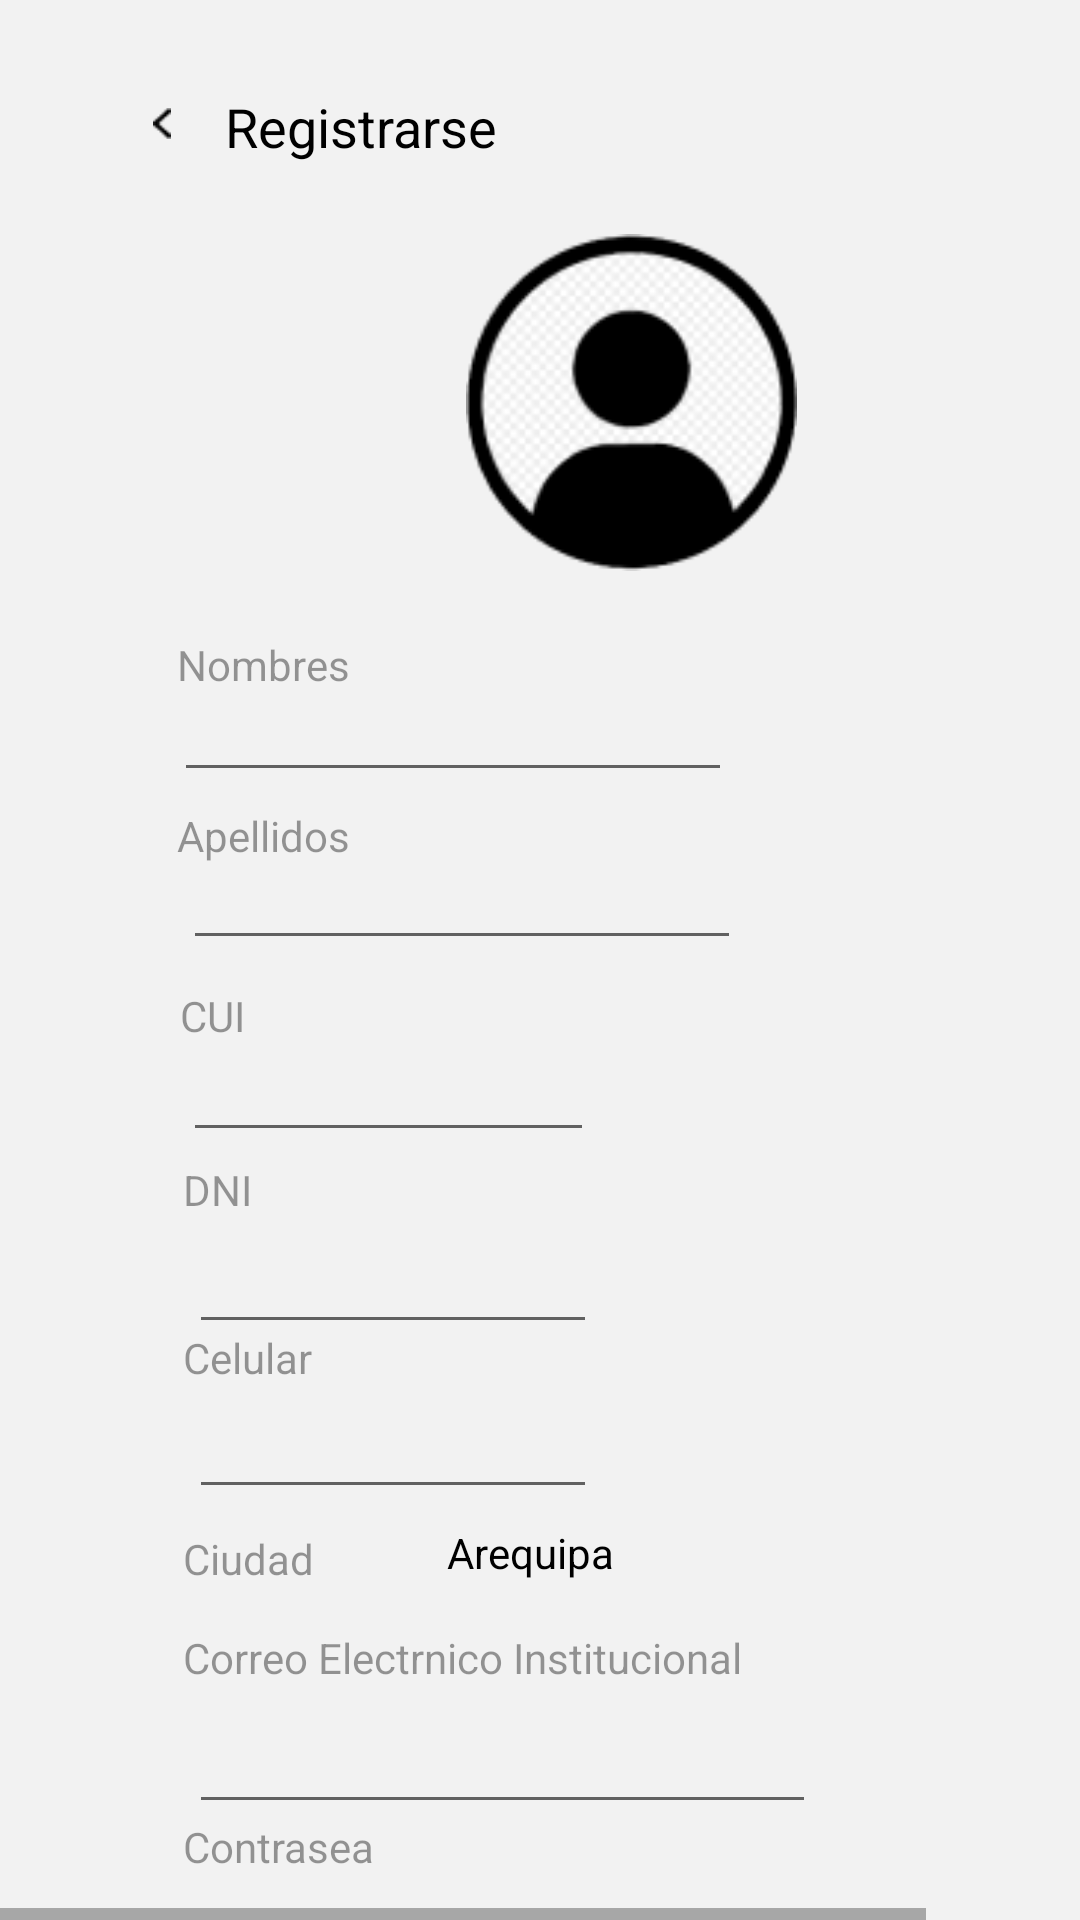

The Android layout XML behind this screen, and the referenced resources:
<!-- AndroidManifest.xml: application theme AppTheme -->
<!-- res/layout/iphone_11_pro_max___34.xml -->
<HorizontalScrollView xmlns:android="http://schemas.android.com/apk/res/android" xmlns:tools="http://schemas.android.com/tools"
	android:layout_width="match_parent" android:layout_height="wrap_content" >
	
	<ScrollView android:id="@+id/iphone_11_pro_max___34" 
		android:layout_width="wrap_content" 
		android:layout_height="match_parent" >

		<RelativeLayout android:id="@+id/content_container" 
			android:layout_width="wrap_content" 
			android:layout_height="wrap_content" >











			<RelativeLayout android:id="@+id/page_iphone_11_pro_max___34_ek1"
				android:layout_marginTop="0dp"
				android:layout_marginStart="0dp"
				android:layout_width="wrap_content"
				android:layout_height="wrap_content"
				>

				<View
					android:id="@+id/_bg__iphone_11_pro_max___34_ek2"
					android:layout_width="420dp"
					android:layout_height="760dp"
					android:layout_marginStart="0dp"
					android:layout_marginTop="0dp"
					android:background="@drawable/_bg__iphone_11_pro_max___34_ek2_shape" />

				<TextView android:id="@+id/registrarse_ek1"
					android:fontFamily="Allerta"
					android:textSize="18sp"
					android:textColor="@color/ingresar_color"
					android:layout_marginLeft="75dp"
					android:layout_marginTop="30dp"
					android:layout_width="143dp"
					android:layout_height="35dp"
					android:text="@string/registrarse_ek1_string"
					 />

				<TextView android:id="@+id/login_ek1"
					android:fontFamily="Allerta"
					android:textSize="17sp"
					android:textColor="@color/ingresar_ek1_color"
					android:layout_marginLeft="178dp"
					android:layout_marginTop="688dp"
					android:layout_width="60dp"
					android:layout_height="28.5dp"
					android:text="@string/login_ek1_string"
					 />

				<ImageView android:id="@+id/_rectangle_12_ek7"
					android:src="@drawable/_rectangle_12_ek7"
					android:contentDescription="_rectangle_12_ek7"
					 android:layout_marginStart="58dp"
					android:layout_marginTop="667dp"
					android:layout_width="304dp"
					android:layout_height="59dp" />

				<TextView android:id="@+id/registrarse_ek2"
					android:fontFamily="Allerta"
					android:layout_gravity="center_horizontal|center"
					android:gravity="center"
					android:textSize="17sp"
					android:textColor="@color/ingresar_ek1_color"
					android:layout_marginLeft="144dp"
					android:layout_marginTop="682dp"
					android:layout_width="139dp"
					android:layout_height="34.5dp"
					android:text="@string/registrarse_ek2_string"
					 />


				<RelativeLayout android:id="@+id/chevron_left_ek15"
					android:layout_marginTop="30dp"
					android:layout_marginStart="42dp"
					android:layout_width="wrap_content"
					android:layout_height="wrap_content"
					>

					<ImageView android:id="@+id/vector_ek21"
						android:src="@drawable/vector_ek21"
						android:contentDescription="vector_ek21"
						 android:layout_marginStart="9dp"
						android:layout_marginTop="5.5dp"
						android:layout_width="6dp"
						android:layout_height="11dp" />

				</RelativeLayout>

				<ImageView android:id="@+id/line_1_ek8"
					android:src="@drawable/line_1_ek8"
					android:contentDescription="line_1_ek8"
					 android:layout_marginStart="64dp"
					android:layout_marginTop="378dp"
					android:layout_width="291dp"
					android:layout_height="0dp" />

				<ImageView android:id="@+id/line_1_ek9"
					android:src="@drawable/line_1_ek9"
					android:contentDescription="line_1_ek9"
					 android:layout_marginStart="60dp"
					android:layout_marginTop="259dp"
					android:layout_width="293dp"
					android:layout_height="0dp" />

				<TextView android:id="@+id/nombres"
					android:fontFamily="Allerta"
					android:alpha="0.4"
					 android:textSize="14sp"
					android:textColor="@color/ingresar_color"
					android:layout_marginLeft="59dp"
					android:layout_marginTop="212dp"
					android:layout_width="92dp"
					android:layout_height="44dp"
					android:text="@string/nombres_string"
					 />


				<RelativeLayout android:id="@+id/group_9"
					android:layout_marginTop="491.81dp"
					android:layout_marginStart="61.9dp"
					android:layout_width="wrap_content"
					android:layout_height="wrap_content"
					>

					<ImageView android:id="@+id/line_1_ek10"
						android:src="@drawable/line_1_ek10"
						android:contentDescription="line_1_ek10"
						 android:layout_marginStart="0dp"
						android:layout_marginTop="0dp"
						android:layout_width="292.86dp"
						android:layout_height="0dp" />

				</RelativeLayout>

				<ImageView android:id="@+id/image_19"
					android:src="@drawable/image_19"
					android:contentDescription="image_19"
					 android:layout_marginStart="155dp"
					android:layout_marginTop="78dp"
					android:layout_width="110.99dp"
					android:layout_height="112.38dp" />

				<TextView android:id="@+id/celular_ek1"
					android:fontFamily="Allerta"
					android:alpha="0.4"
					 android:textSize="14sp"
					android:textColor="@color/ingresar_color"
					android:layout_marginLeft="61dp"
					android:layout_marginTop="443dp"
					android:layout_width="91dp"
					android:layout_height="44dp"
					android:text="@string/celular_ek1_string"
					 />

				<EditText android:id="@+id/etcelular"
					android:fontFamily="Allerta"
					android:textSize="14sp"
					android:textColor="@color/ingresar_color"
					android:layout_marginLeft="63dp"
					android:layout_marginTop="463dp"
					android:layout_width="136dp"
					android:layout_height="40dp"
					android:inputType="number"
					 />

				<TextView android:id="@+id/cui"
					android:fontFamily="Allerta"
					android:alpha="0.4"
					 android:textSize="14sp"
					android:textColor="@color/ingresar_color"
					android:layout_marginLeft="60dp"
					android:layout_marginTop="329dp"
					android:layout_width="256dp"
					android:layout_height="32dp"
					android:text="@string/cui_string"
					 />

				<TextView android:id="@+id/dni"
					android:fontFamily="Allerta"
					android:alpha="0.4"
					 android:textSize="14sp"
					android:textColor="@color/ingresar_color"
					android:layout_marginLeft="61dp"
					android:layout_marginTop="387dp"
					android:layout_width="91dp"
					android:layout_height="31dp"
					android:text="@string/dni_string"
					 />

				<EditText android:id="@+id/etdni"
					android:fontFamily="Allerta"
					android:textSize="14sp"
					android:textColor="@color/ingresar_color"
					android:layout_marginLeft="63dp"
					android:layout_marginTop="408dp"
					android:layout_width="136dp"
					android:layout_height="40dp"
					android:inputType="number"
					 />

				<ImageView android:id="@+id/line_1_ek11"
					android:src="@drawable/line_1_ek11"
					android:contentDescription="line_1_ek11"
					 android:layout_marginStart="63dp"
					android:layout_marginTop="433dp"
					android:layout_width="291dp"
					android:layout_height="0dp" />

				<TextView android:id="@+id/correo_electr_nico_institucional_ek1"
					android:fontFamily="Allerta"
					android:alpha="0.4"
					 android:textSize="14sp"
					android:textColor="@color/ingresar_color"
					android:layout_marginLeft="61dp"
					android:layout_marginTop="543dp"
					android:layout_width="274dp"
					android:layout_height="32dp"
					android:text="@string/correo_electr_nico_institucional_ek1_string"
					 />

				<EditText android:id="@+id/etemail"
					android:fontFamily="Allerta"
					android:textSize="14sp"
					android:textColor="@color/ingresar_color"
					android:layout_marginLeft="63dp"
					android:layout_marginTop="568dp"
					android:layout_width="209dp"
					android:layout_height="40dp"
					android:inputType="textEmailAddress"
					 />

				<ImageView android:id="@+id/line_1_ek12"
					android:src="@drawable/line_1_ek12"
					android:contentDescription="line_1_ek12"
					 android:layout_marginStart="63dp"
					android:layout_marginTop="591dp"
					android:layout_width="291dp"
					android:layout_height="0dp" />

				<ImageView android:id="@+id/line_1_ek13"
					android:src="@drawable/line_1_ek13"
					android:contentDescription="line_1_ek13"
					 android:layout_marginStart="63dp"
					android:layout_marginTop="653dp"
					android:layout_width="291dp"
					android:layout_height="0dp" />

				<TextView android:id="@+id/contrase_a_ek2"
					android:fontFamily="Allerta"
					android:alpha="0.4"
					 android:textSize="14sp"
					android:textColor="@color/ingresar_color"
					android:layout_marginLeft="61dp"
					android:layout_marginTop="606dp"
					android:layout_width="183dp"
					android:layout_height="30dp"
					android:text="@string/contrase_a_ek2_string"
					 />

				<TextView android:id="@+id/ciudad_ek1"
					android:fontFamily="Allerta"
					android:alpha="0.4"
					 android:textSize="14sp"
					android:textColor="@color/ingresar_color"
					android:layout_marginLeft="61dp"
					android:layout_marginTop="510dp"
					android:layout_width="91dp"
					android:layout_height="39dp"
					android:text="@string/ciudad_ek1_string"
					 />

				<TextView android:id="@+id/arequipa_ek1"
					android:fontFamily="Allerta"
					android:textSize="14sp"
					android:textColor="@color/ingresar_color"
					android:layout_marginLeft="149dp"
					android:layout_marginTop="508dp"
					android:layout_width="220dp"
					android:layout_height="31dp"
					android:text="@string/arequipa_ek1_string"
					 />

				<EditText android:id="@+id/etpassword"
					android:fontFamily="Allerta"
					android:textSize="14sp"
					android:textColor="@color/ingresar_color"
					android:layout_marginLeft="63dp"
					android:layout_marginTop="630dp"
					android:layout_width="136dp"
					android:layout_height="30dp"
					android:inputType="textPassword"
					 />

				<ImageView android:id="@+id/line_1_ek15"
					android:src="@drawable/line_1_ek15"
					android:contentDescription="line_1_ek15"
					 android:layout_marginStart="60dp"
					android:layout_marginTop="317dp"
					android:layout_width="293dp"
					android:layout_height="0dp" />

				<EditText android:id="@+id/etcui"
					android:fontFamily="Allerta"
					android:textSize="14sp"
					android:textColor="@color/ingresar_color"
					android:layout_marginLeft="61dp"
					android:layout_marginTop="344dp"
					android:layout_width="137dp"
					android:layout_height="40dp"
					android:inputType="number"

					 />

				<TextView android:id="@+id/apellidos"
					android:fontFamily="Allerta"
					android:alpha="0.4"
					 android:textSize="14sp"
					android:textColor="@color/ingresar_color"
					android:layout_marginLeft="59dp"
					android:layout_marginTop="269dp"
					android:layout_width="124dp"
					android:layout_height="44dp"
					android:text="@string/apellidos_string"
					 />

				<EditText android:id="@+id/etapellidos"
					android:fontFamily="Allerta"
					android:textSize="14sp"
					android:textColor="@color/ingresar_color"
					android:layout_marginLeft="61dp"
					android:layout_marginTop="280dp"
					android:layout_width="186dp"
					android:layout_height="40dp"

					 />

				<EditText android:id="@+id/etnombres"
					android:fontFamily="Allerta"
					android:textSize="14sp"
					android:textColor="@color/ingresar_color"
					android:layout_marginLeft="58dp"
					android:layout_marginTop="229dp"
					android:layout_width="186dp"
					android:layout_height="35dp"

					 />

				<ImageView android:id="@+id/line_1_ek16"
					android:src="@drawable/line_1_ek16"
					android:contentDescription="line_1_ek16"
					 android:layout_marginStart="147dp"
					android:layout_marginTop="532dp"
					android:layout_width="210dp"
					android:layout_height="0dp" />

			</RelativeLayout>


		</RelativeLayout>

	</ScrollView>
</HorizontalScrollView>
<!-- resources referenced by this layout -->
<resources>
  <color name="ingresar_color">#000000</color>
  <color name="ingresar_ek1_color">#F6F6F9</color>
  <!-- drawable _bg__iphone_11_pro_max___34_ek2_shape (drawable-nodpi) -->
  <?xml version="1.0" encoding="utf-8"?>
  <shape xmlns:android="http://schemas.android.com/apk/res/android"
  	android:shape="rectangle" >
  	<solid android:color="@color/_bg__iphone_11_pro_max___24_ek2_color" />
  </shape>
  <!-- drawable _rectangle_12_ek7: png bitmap (drawable, 1056 bytes) -->
  <!-- drawable image_19: png bitmap (drawable, 7141 bytes) -->
  <!-- drawable line_1_ek10: png bitmap (drawable, 150 bytes) -->
  <!-- drawable line_1_ek13: png bitmap (drawable, 142 bytes) -->
  <!-- drawable line_1_ek16: png bitmap (drawable, 141 bytes) -->
  <!-- drawable line_1_ek9: png bitmap (drawable, 142 bytes) -->
  <!-- drawable vector_ek21: png bitmap (drawable, 221 bytes) -->
  <string name="apellidos_string">Apellidos</string>
  <string name="arequipa_ek1_string">Arequipa</string>
  <string name="celular_ek1_string">Celular</string>
  <string name="ciudad_ek1_string">Ciudad</string>
  <string name="contrase_a_ek2_string">Contrasea</string>
  <string name="correo_electr_nico_institucional_ek1_string">Correo Electrnico Institucional</string>
  <string name="cui_string">CUI</string>
  <string name="dni_string">DNI</string>
  <string name="login_ek1_string">Login</string>
  <string name="nombres_string">Nombres</string>
  <string name="registrarse_ek1_string">Registrarse</string>
  <string name="registrarse_ek2_string">Registrarse</string>
  <style name="AppTheme" parent="Theme.AppCompat.Light.DarkActionBar">
  		<item name="colorPrimary">@color/colorPrimary</item>
  		<item name="colorPrimaryDark">@color/colorPrimaryDark</item>
  		<item name="colorAccent">@color/colorAccent</item>
  	</style>
  <color name="_bg__iphone_11_pro_max___24_ek2_color">#F2F2F2</color>
  <color name="colorPrimary">#008577</color>
  <color name="colorPrimaryDark">#00574B</color>
  <color name="colorAccent">#D81B60</color>
</resources>
